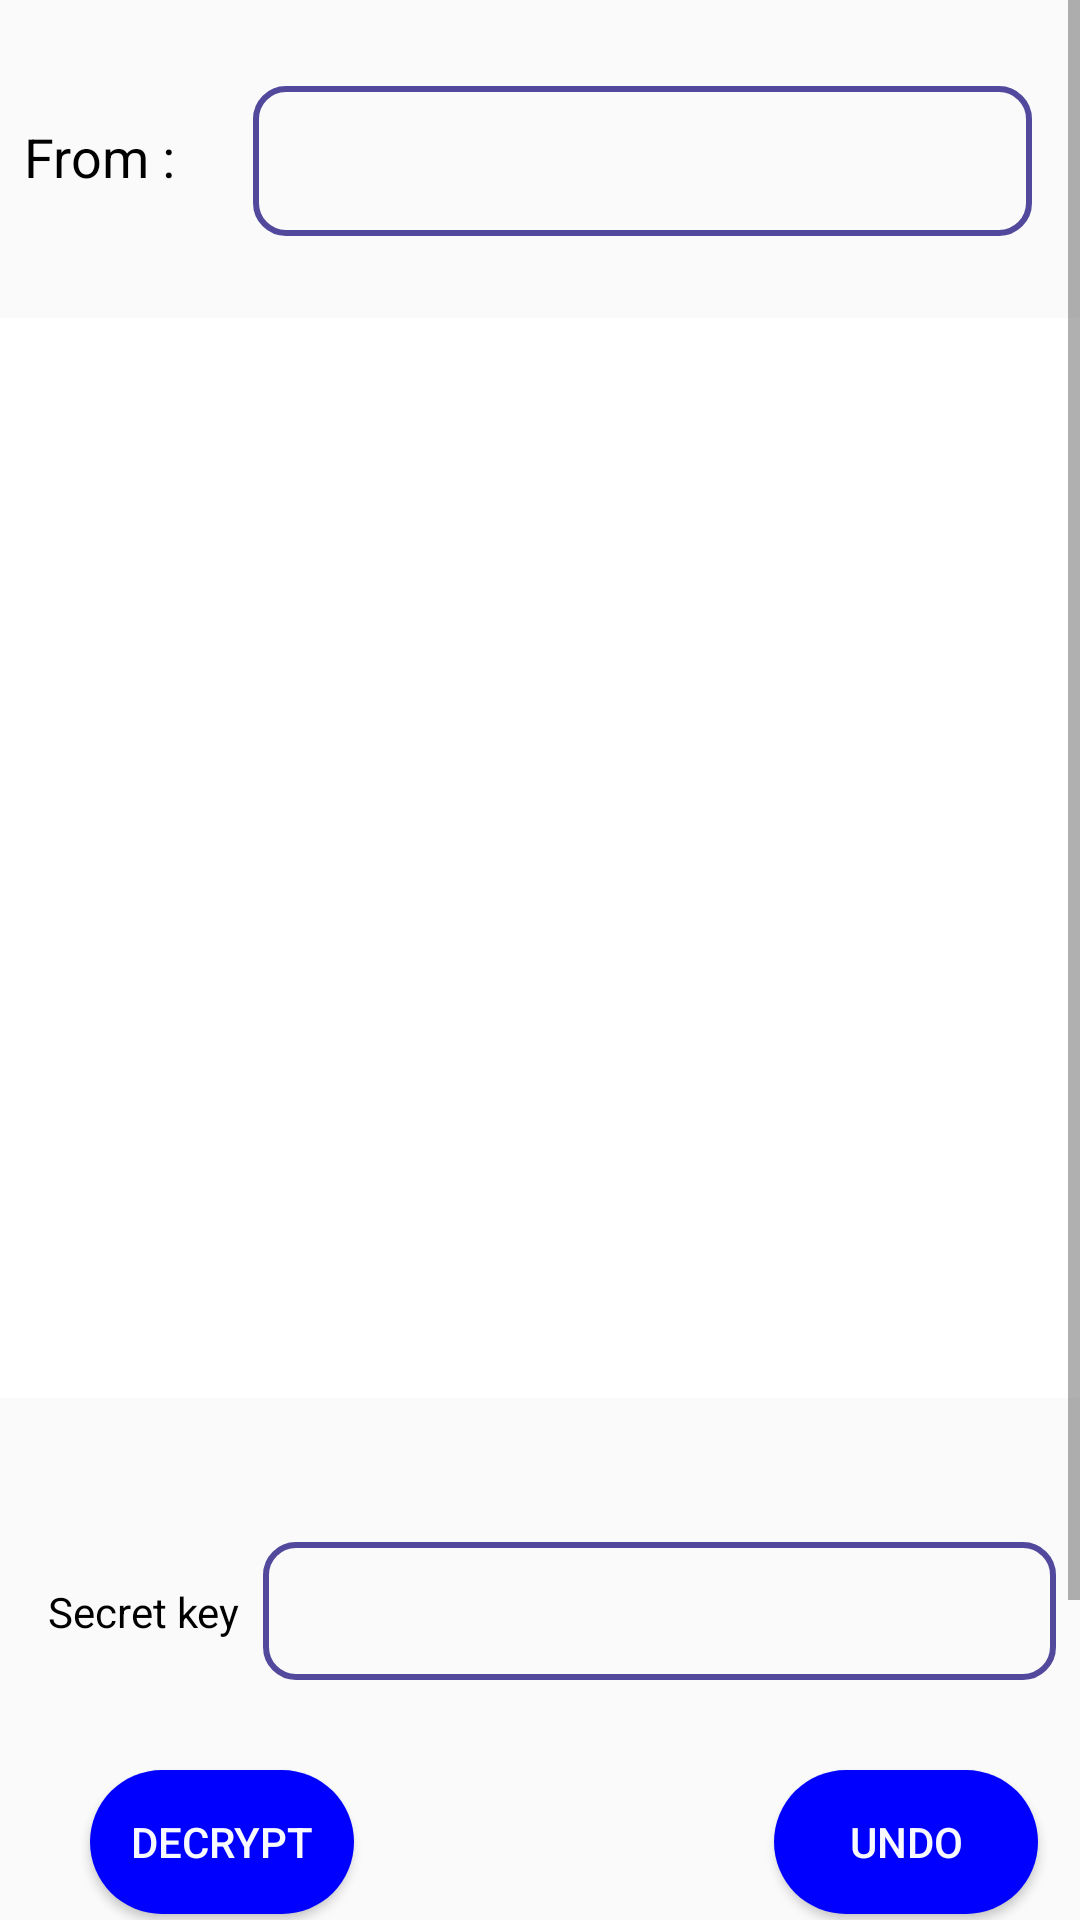

This screen was rendered from an Android layout file. Write that file and the resources it references.
<!-- AndroidManifest.xml: application theme AppTheme -->
<!-- res/layout/activity_inbox_message.xml -->
<?xml version="1.0" encoding="utf-8"?>
<android.support.constraint.ConstraintLayout xmlns:android="http://schemas.android.com/apk/res/android"
    xmlns:app="http://schemas.android.com/apk/res-auto"
    xmlns:tools="http://schemas.android.com/tools"
    android:layout_width="match_parent"
    android:layout_height="match_parent"
    tools:context="imageencryption.nilusha.com.seci.activity.InboxMessage">
    <android.support.design.widget.AppBarLayout
        android:id="@+id/appbar1"
        android:layout_width="match_parent"
        android:layout_height="wrap_content"
        android:background="@color/Blue"
        android:elevation="10dp"
        android:theme="@style/AppTheme.AppBarOverlay"
        app:layout_constraintBottom_toTopOf="@+id/scrollView"
        app:layout_constraintEnd_toEndOf="parent"
        app:layout_constraintStart_toStartOf="parent"
        app:layout_constraintTop_toTopOf="parent">


    </android.support.design.widget.AppBarLayout>


    <ScrollView xmlns:android="http://schemas.android.com/apk/res/android"
        xmlns:app="http://schemas.android.com/apk/res-auto"
        xmlns:tools="http://schemas.android.com/tools"
        android:id="@+id/scrollView"
        android:layout_width="match_parent"
        android:layout_height="wrap_content"

        app:layout_constraintBottom_toBottomOf="parent"
        app:layout_constraintEnd_toEndOf="parent"
        app:layout_constraintStart_toStartOf="parent"
        app:layout_constraintTop_toBottomOf="@+id/appbar1">


        <android.support.constraint.ConstraintLayout

            android:layout_width="match_parent"

            android:layout_height="match_parent">


            <ImageView

                android:id="@+id/imageenc"

                android:layout_width="0dp"

                android:layout_height="wrap_content"

                android:layout_marginBottom="24dp"
                android:layout_marginTop="31dp"
                android:adjustViewBounds="true"
                android:scaleType="fitCenter"
                app:layout_constraintBottom_toTopOf="@+id/txtkey"
                app:layout_constraintEnd_toEndOf="parent"
                app:layout_constraintHorizontal_bias="0.0"
                app:layout_constraintStart_toStartOf="parent"
                app:layout_constraintTop_toBottomOf="@+id/textView3"
                app:srcCompat="@color/white" />


            <Button

                android:id="@+id/btndownload"

                android:layout_width="104dp"

                android:layout_height="wrap_content"

                android:layout_marginBottom="50dp"
                android:layout_marginEnd="140dp"
                android:layout_marginStart="140dp"
                android:layout_marginTop="16dp"
                android:background="@drawable/buttonbg"
                android:text="Save"
                android:textColor="@color/GhostWhite"
                app:layout_constraintBottom_toBottomOf="parent"
                app:layout_constraintEnd_toEndOf="parent"
                app:layout_constraintStart_toStartOf="parent"
                app:layout_constraintTop_toBottomOf="@+id/btnencrypt" />

            <EditText
                android:id="@+id/txtkey"
                android:layout_width="0dp"
                android:layout_height="46dp"
                android:layout_marginBottom="8dp"
                android:layout_marginEnd="8dp"
                android:layout_marginTop="24dp"
                android:background="@drawable/textshapetransparent"
                android:ems="10"
                android:inputType="textPersonName"
                android:textColor="@color/Black"
                android:textColorHint="@color/black"
                app:layout_constraintBottom_toTopOf="@+id/btnencrypt"
                app:layout_constraintEnd_toEndOf="parent"
                app:layout_constraintStart_toEndOf="@+id/textView2"
                app:layout_constraintTop_toBottomOf="@+id/imageenc" />

            <Button
                android:id="@+id/btnencrypt"
                android:layout_width="wrap_content"
                android:layout_height="wrap_content"
                android:layout_marginBottom="16dp"
                android:layout_marginEnd="70dp"
                android:layout_marginStart="77dp"
                android:layout_marginTop="22dp"
                android:background="@drawable/buttonbg"
                android:text="Decrypt"
                android:textColor="@color/GhostWhite"
                app:layout_constraintBottom_toTopOf="@+id/btndownload"
                app:layout_constraintEnd_toStartOf="@+id/btnUndo"
                app:layout_constraintStart_toStartOf="parent"
                app:layout_constraintTop_toBottomOf="@+id/txtkey" />

            <Button
                android:id="@+id/btnUndo"
                android:layout_width="wrap_content"
                android:layout_height="wrap_content"
                android:layout_marginEnd="61dp"
                android:layout_marginStart="70dp"
                android:background="@drawable/buttonbg"
                android:text="Undo"
                android:textColor="@color/GhostWhite"
                app:layout_constraintBottom_toBottomOf="@+id/btnencrypt"
                app:layout_constraintEnd_toEndOf="parent"
                app:layout_constraintStart_toEndOf="@+id/btnencrypt"
                app:layout_constraintTop_toTopOf="@+id/btnencrypt" />

            <TextView
                android:id="@+id/textView2"
                android:layout_width="wrap_content"
                android:layout_height="wrap_content"
                android:layout_marginEnd="8dp"
                android:layout_marginStart="16dp"
                android:text="Secret key"
                android:textColor="@color/Black"
                app:layout_constraintBottom_toBottomOf="@+id/txtkey"
                app:layout_constraintEnd_toStartOf="@+id/txtkey"
                app:layout_constraintStart_toStartOf="parent"
                app:layout_constraintTop_toTopOf="@+id/txtkey" />

            <TextView
                android:id="@+id/textView3"
                android:layout_width="wrap_content"
                android:layout_height="27dp"
                android:layout_marginBottom="8dp"
                android:layout_marginEnd="8dp"
                android:layout_marginStart="8dp"
                android:layout_marginTop="40dp"
                android:text="From :"
                android:textColor="@color/Black"
                android:textSize="18sp"
                app:layout_constraintBottom_toTopOf="@+id/imageenc"
                app:layout_constraintEnd_toStartOf="@+id/lblusername"
                app:layout_constraintStart_toStartOf="parent"
                app:layout_constraintTop_toTopOf="parent" />

            <TextView
                android:id="@+id/lblusername"
                android:layout_width="0dp"
                android:layout_height="50dp"
                android:layout_marginEnd="16dp"
                android:layout_marginStart="18dp"
                android:background="@drawable/textshapetransparent"
                android:gravity="center|left"

                android:textColor="@color/Black"
                android:textSize="20sp"
                app:layout_constraintBottom_toBottomOf="@+id/textView3"
                app:layout_constraintEnd_toEndOf="parent"
                app:layout_constraintHorizontal_bias="0.0"
                app:layout_constraintStart_toEndOf="@+id/textView3"
                app:layout_constraintTop_toTopOf="@+id/textView3" />


        </android.support.constraint.ConstraintLayout>


    </ScrollView>

</android.support.constraint.ConstraintLayout>
<!-- resources referenced by this layout -->
<resources>
  <color name="Black">#000000</color>
  <color name="Blue">#0000FF</color>
  <color name="GhostWhite">#f8f8ff</color>
  <color name="black">#000000</color>
  <color name="white">#ffffff</color>
  <!-- drawable buttonbg (drawable) -->
  <?xml version="1.0" encoding="utf-8"?>
  <shape xmlns:android="http://schemas.android.com/apk/res/android" android:shape="rectangle" >
      <corners
          android:radius="100dp"
          />
      <solid
          android:color="@color/Blue"
          />
      <padding
          android:left="0dp"
          android:top="0dp"
          android:right="0dp"
          android:bottom="0dp"
          />
  
  </shape>
  <!-- drawable textshapetransparent (drawable) -->
  <?xml version="1.0" encoding="utf-8"?>
  <shape xmlns:android="http://schemas.android.com/apk/res/android" android:shape="rectangle" >
      <corners
          android:radius="10dp"
          />
      <solid
          android:color="@android:color/transparent"
          />
      <padding
          android:left="10dp"
          android:top="0dp"
          android:right="10dp"
          android:bottom="0dp"
          />
      <stroke android:width="2dp" android:color="#52489C" />
  
  </shape>
  <style name="AppTheme.AppBarOverlay" parent="ThemeOverlay.AppCompat.Dark.ActionBar" />
  <style name="AppTheme" parent="Theme.AppCompat.Light.DarkActionBar">
          
          <item name="colorPrimary">@color/Blue</item>
          <item name="colorPrimaryDark">@color/black</item>
          <item name="colorAccent">@color/colorAccent</item>
      </style>
  <color name="colorAccent">#000000</color>
</resources>
